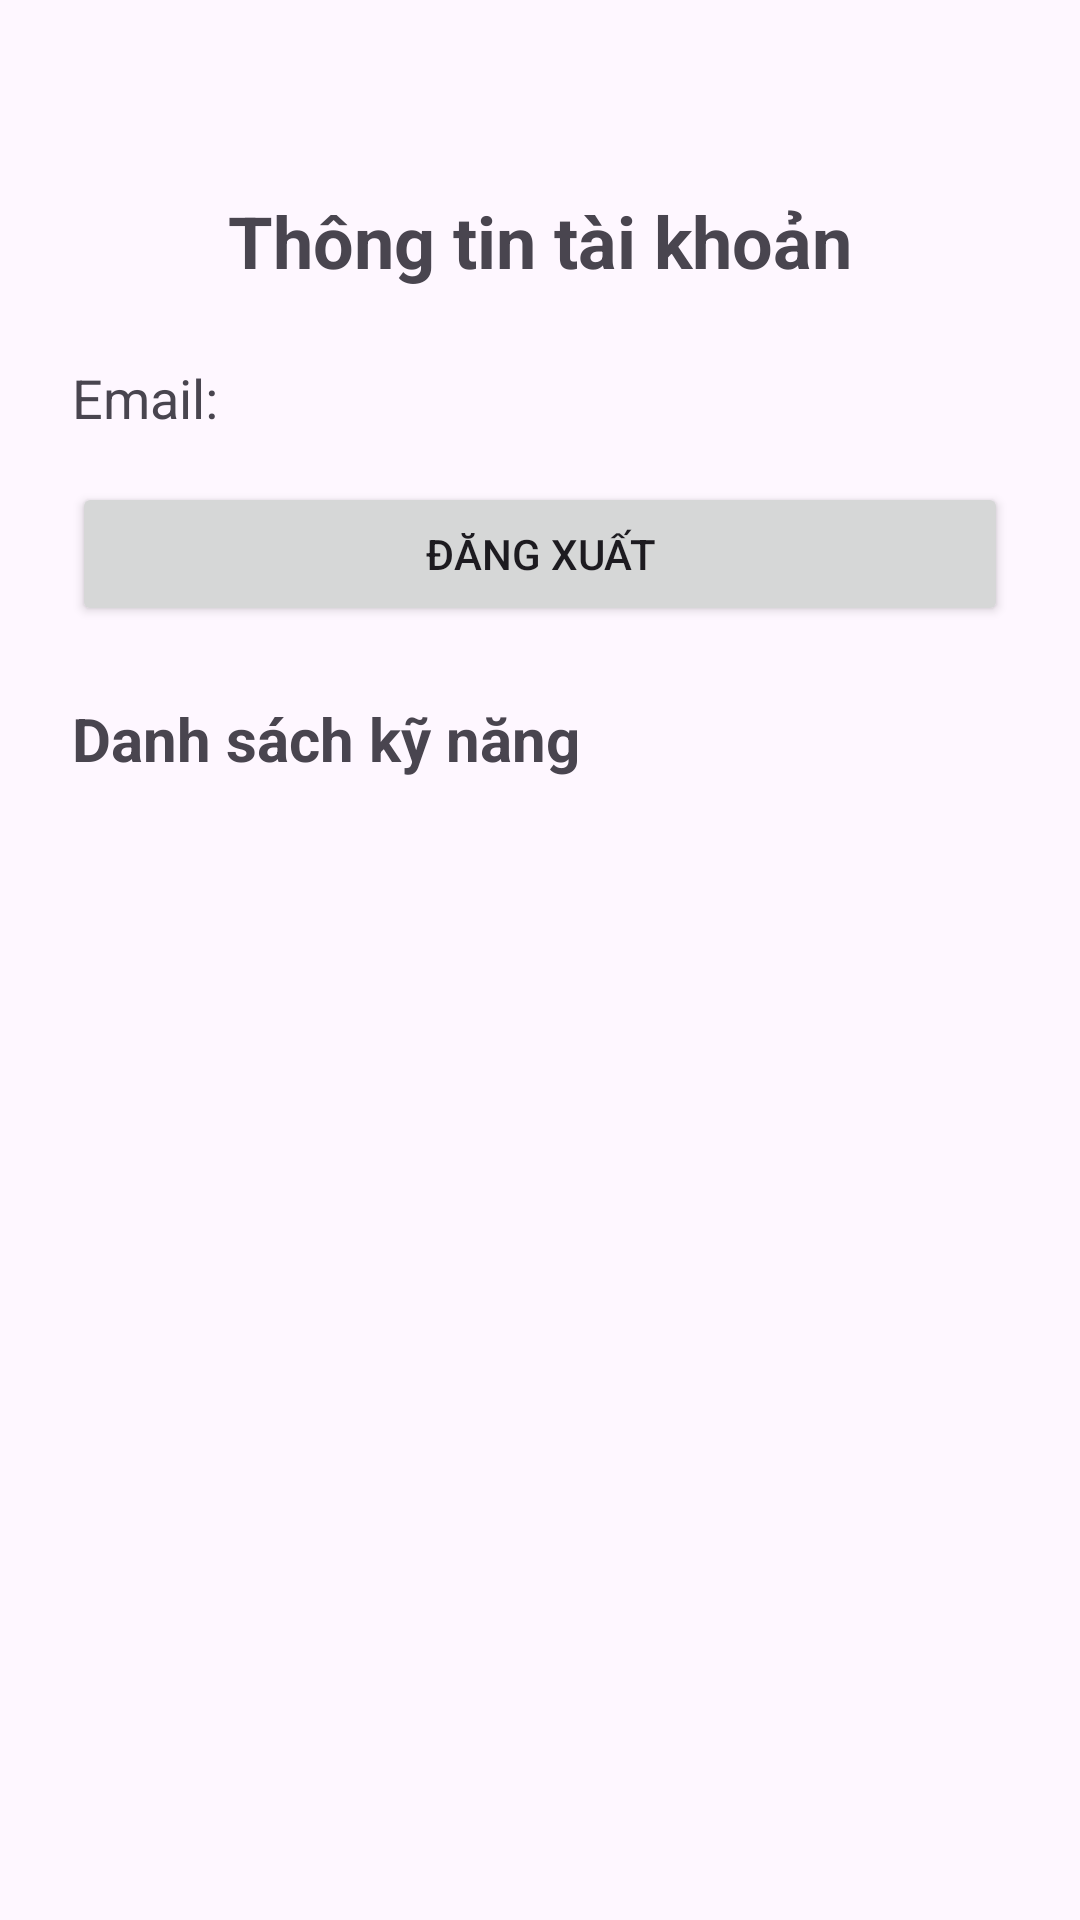

Write the Android layout XML for this screen, with the resource values it uses.
<!-- AndroidManifest.xml: application theme Theme.KiemTra_LapTrinhUngDungDiDong_2374802010037 -->
<!-- res/layout/activity_profile.xml -->
<?xml version="1.0" encoding="utf-8"?>
<androidx.constraintlayout.widget.ConstraintLayout
    xmlns:android="http://schemas.android.com/apk/res/android"
    xmlns:app="http://schemas.android.com/apk/res-auto"
    android:layout_width="match_parent"
    android:layout_height="match_parent"
    android:padding="24dp">

    <TextView
        android:id="@+id/tvTitle"
        android:layout_width="wrap_content"
        android:layout_height="wrap_content"
        android:text="Thông tin tài khoản"
        android:textSize="24sp"
        android:textStyle="bold"
        android:layout_marginTop="40dp"
        app:layout_constraintTop_toTopOf="parent"
        app:layout_constraintStart_toStartOf="parent"
        app:layout_constraintEnd_toEndOf="parent" />

    <TextView
        android:id="@+id/tvEmail"
        android:layout_width="0dp"
        android:layout_height="wrap_content"
        android:text="Email:"
        android:textSize="18sp"
        android:layout_marginTop="24dp"
        app:layout_constraintTop_toBottomOf="@id/tvTitle"
        app:layout_constraintStart_toStartOf="parent"
        app:layout_constraintEnd_toEndOf="parent" />

    <Button
        android:id="@+id/btnLogout"
        android:layout_width="0dp"
        android:layout_height="wrap_content"
        android:text="Đăng xuất"
        android:layout_marginTop="16dp"
        app:layout_constraintTop_toBottomOf="@id/tvEmail"
        app:layout_constraintStart_toStartOf="parent"
        app:layout_constraintEnd_toEndOf="parent" />

    <TextView
        android:id="@+id/tvListTitle"
        android:layout_width="wrap_content"
        android:layout_height="wrap_content"
        android:text="Danh sách kỹ năng"
        android:textSize="20sp"
        android:textStyle="bold"
        android:layout_marginTop="24dp"
        app:layout_constraintTop_toBottomOf="@id/btnLogout"
        app:layout_constraintStart_toStartOf="parent" />

    <ListView
        android:id="@+id/lvSkills"
        android:layout_width="0dp"
        android:layout_height="0dp"
        android:layout_marginTop="8dp"
        app:layout_constraintTop_toBottomOf="@id/tvListTitle"
        app:layout_constraintBottom_toBottomOf="parent"
        app:layout_constraintStart_toStartOf="parent"
        app:layout_constraintEnd_toEndOf="parent" />

</androidx.constraintlayout.widget.ConstraintLayout>
<!-- resources referenced by this layout -->
<resources>
  <style name="Theme.KiemTra_LapTrinhUngDungDiDong_2374802010037" parent="Base.Theme.KiemTra_LapTrinhUngDungDiDong_2374802010037" />
  <style name="Base.Theme.KiemTra_LapTrinhUngDungDiDong_2374802010037" parent="Theme.Material3.DayNight.NoActionBar">
          
          
      </style>
</resources>
